Run: headless pygame with SDL's dummy video driver; simulated clock (each Clock.tick advances the game by its frame time, no real sleeping); random seed 0; keys injected as events and as key.get_pressed() state; no mouse input; restart key SPACE tapped at the start of phases 3 and 4.
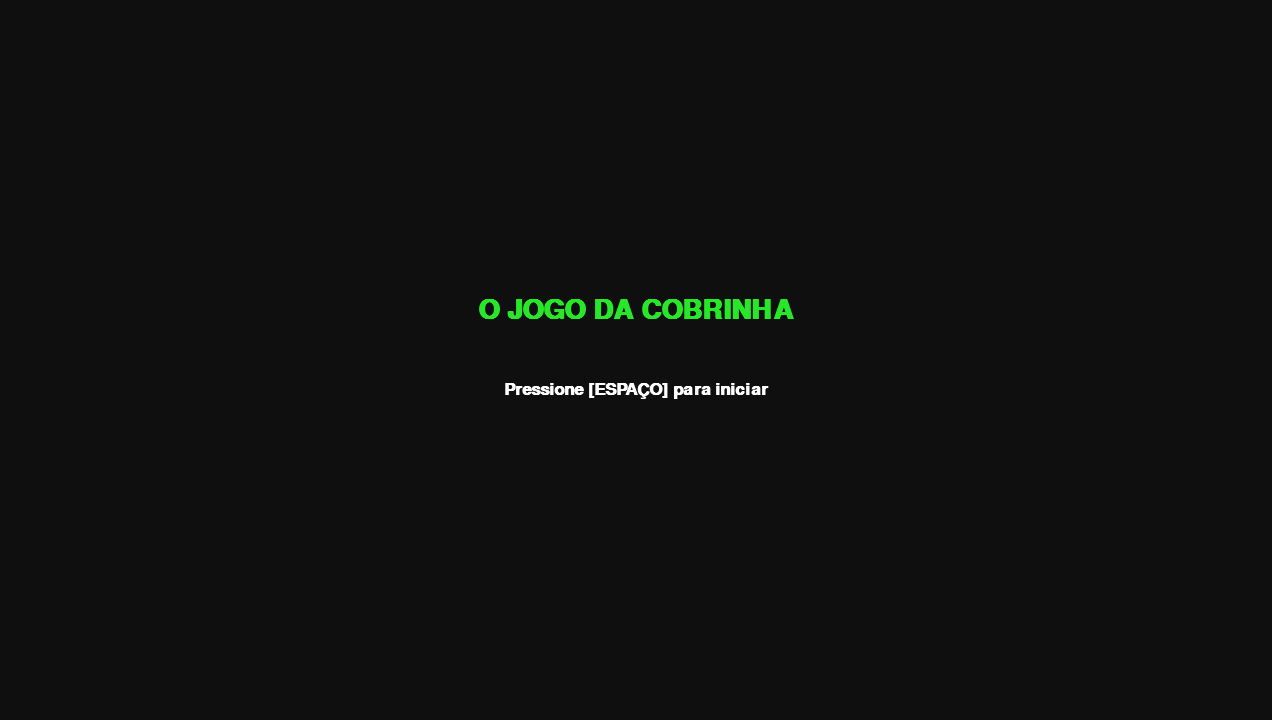
Frame 1 of 4 · flips 1–60 · no input
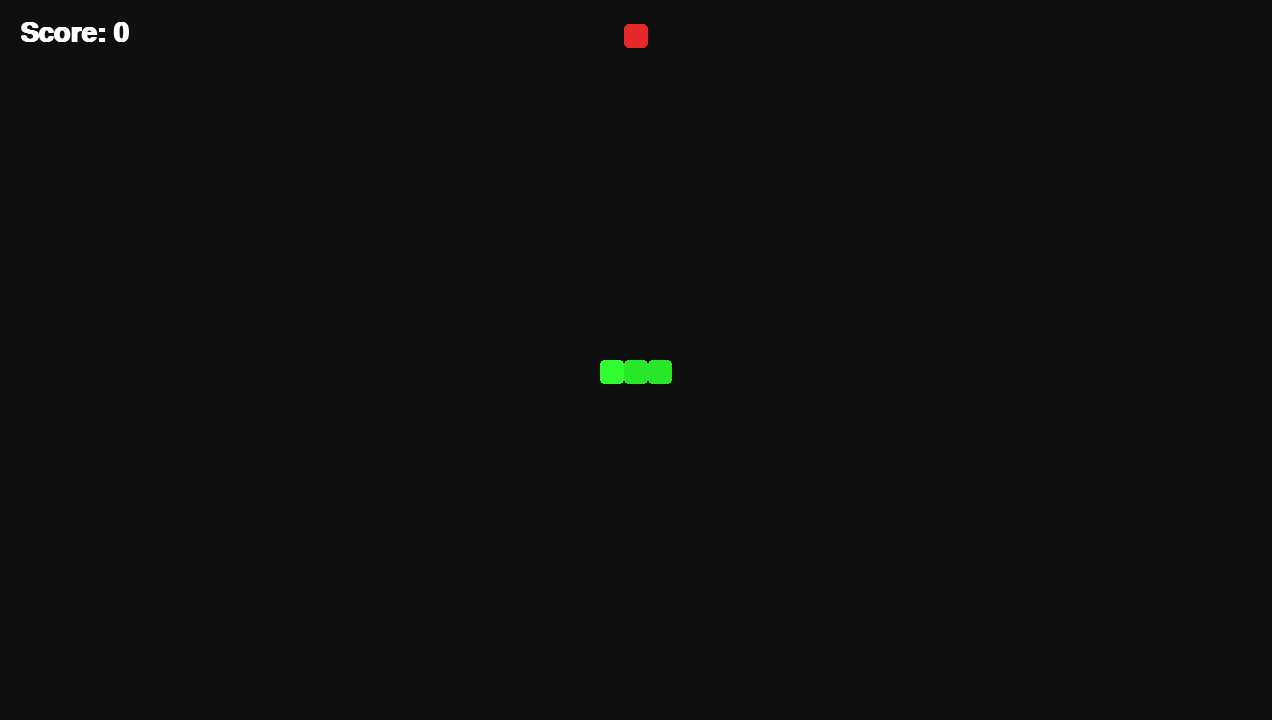
Frame 2 of 4 · flips 61–180 · tapped SPACE, RETURN · held RIGHT (→), D
Frame 3 of 4 · flips 181–300 · tapped SPACE · held DOWN (↓), S · screen unchanged from frame 2, image omitted
Frame 4 of 4 · flips 301–420 · tapped SPACE · held LEFT (←), A, UP (↑), W · screen unchanged from frame 3, image omitted

The pygame program that drew these frames:

import pygame as pg
import random
import sys

class Snake_game:
    def __init__(self):
        # Cores do Jogo
        self.color = {
            'black': (15, 15, 15),
            'gray': (50, 50, 50),
            'light_gray': (150, 150, 150),
            'white': (255, 255, 255),
            'red': (230, 40, 40),
            'green': (40, 230, 40),
            'blue': (40, 40, 230)
        }

        # Inicializar fontes
        pg.font.init()
        self.font = pg.font.SysFont("Courier New", 40, bold=True)
        self.font_small = pg.font.SysFont("Courier New", 25, bold=True)

        self.map_size = (53, 30)
        self.grid_size = 24  # Tamanho de cada bloco (Janela será 1272 x 720)
        
        self.reset_game()

    def reset_game(self):
        self.snake_position = [(25, 15), (26, 15), (27, 15)]
        self.snake_direction = (-1, 0)
        self.next_direction = (-1, 0)  # Evita virar na direção oposta instantaneamente
        self.score = 0
        self.end_game = False
        self.sort_apple_position()

    def snake_change_direction(self, event_key):
        if event_key in [pg.K_w, pg.K_UP] and self.snake_direction != (0, 1):
            self.next_direction = (0, -1)
        elif event_key in [pg.K_a, pg.K_LEFT] and self.snake_direction != (1, 0):
            self.next_direction = (-1, 0)
        elif event_key in [pg.K_s, pg.K_DOWN] and self.snake_direction != (0, -1):
            self.next_direction = (0, 1)
        elif event_key in [pg.K_d, pg.K_RIGHT] and self.snake_direction != (-1, 0):
            self.next_direction = (1, 0)

    def sort_apple_position(self):
        # Melhoria: Garante que a maçã não nasça dentro do corpo da cobra
        while True:
            x = random.randint(0, self.map_size[0] - 1)
            y = random.randint(0, self.map_size[1] - 1)
            self.apple_position = (x, y)
            if self.apple_position not in self.snake_position:
                break

    def update_snake_position(self):
        if self.end_game:
            return

        self.snake_direction = self.next_direction
        
        # Move a cabeça
        new_head = (
            self.snake_position[0][0] + self.snake_direction[0],
            self.snake_position[0][1] + self.snake_direction[1]
        )
        
        # Insere nova cabeça
        self.snake_position.insert(0, new_head)

        # Verifica se comeu a maçã
        if new_head == self.apple_position:
            self.score += 1
            self.sort_apple_position()
        else:
            # Se não comeu, remove a cauda para manter o tamanho estável
            self.snake_position.pop()

    def check_collisions(self):
        head = self.snake_position[0]
        # 1. Colisão com as bordas
        if head[0] < 0 or head[1] < 0 or head[0] >= self.map_size[0] or head[1] >= self.map_size[1]:
            self.end_game = True

        # 2. Colisão com si mesma
        if head in self.snake_position[1:]:
            self.end_game = True

    def draw_elements(self, window):
        # Desenhar Maçã
        apple_rect = pg.Rect(self.apple_position[0] * self.grid_size, self.apple_position[1] * self.grid_size, self.grid_size, self.grid_size)
        pg.draw.rect(window, self.color['red'], apple_rect, border_radius=5)

        # Desenhar Cobra
        for i, pos in enumerate(self.snake_position):
            snake_rect = pg.Rect(pos[0] * self.grid_size, pos[1] * self.grid_size, self.grid_size, self.grid_size)
            # Cabeça tem tom de verde diferente do corpo
            cor = (50, 255, 50) if i == 0 else self.color['green']
            pg.draw.rect(window, cor, snake_rect, border_radius=4)

        # Desenhar Placar
        score_text = self.font.render(f'Score: {self.score}', True, self.color['white'])
        window.blit(score_text, (20, 20))


# --- GERENCIADOR DE INTERFACE NATIVA DO PYGAME ---
class Game_Manager:
    def __init__(self):
        self.width = 1272
        self.height = 720
        self.window = pg.display.set_mode((self.width, self.height))
        pg.display.set_caption("Snake Game Melhorado")
        self.clock = pg.time.Clock()
        self.state = "MENU" # MENU, JOGANDO, PAUSA, FIM DE JOGO
        self.game = Snake_game()
        
        # Evento customizado para controlar a velocidade da cobra (Cobra se move a cada 100ms)
        self.SNAKE_MOVE = pg.USEREVENT
        pg.time.set_timer(self.SNAKE_MOVE, 100)

    def run(self):
        while True:
            self.clock.tick(60) # Roda a interface a 60 FPS estáveis
            
            if self.state == "MENU":
                self.screen_menu()
            elif self.state == "JOGANDO":
                self.screen_game()
            elif self.state == "PAUSA":
                self.screen_pause()
            elif self.state == "FIM DE JOGO":
                self.screen_game_over()

    def screen_menu(self):
        self.window.fill(self.game.color['black'])
        
        title = self.game.font.render("O JOGO DA COBRINHA", True, self.game.color['green'])
        start_lbl = self.game.font_small.render("Pressione [ESPAÇO] para iniciar", True, self.game.color['white'])
        
        self.window.blit(title, title.get_rect(center=(self.width//2, self.height//2 - 50)))
        self.window.blit(start_lbl, start_lbl.get_rect(center=(self.width//2, self.height//2 + 30)))
        pg.display.update()

        for event in pg.event.get():
            if event.type == pg.QUIT:
                pg.quit()
                sys.exit()
            if event.type == pg.KEYDOWN:
                if event.key == pg.K_SPACE:
                    self.game.reset_game()
                    self.state = "JOGANDO"

    def screen_game(self):
        for event in pg.event.get():
            if event.type == pg.QUIT:
                pg.quit()
                sys.exit()
            if event.type == pg.KEYDOWN:
                self.game.snake_change_direction(event.key)
                if event.key == pg.K_ESCAPE:
                    self.state = "PAUSA"
            if event.type == self.SNAKE_MOVE:
                self.game.update_snake_position()
                self.game.check_collisions()
                if self.game.end_game:
                    self.state = "FIM DE JOGO"

        self.window.fill(self.game.color['black'])
        self.game.draw_elements(self.window)
        pg.display.update()

    def screen_pause(self):
        # Desenha a tela de pausa com efeito transparente sobre o jogo parado
        pause_surface = pg.Surface((self.width, self.height), pg.SRCALPHA)
        pause_surface.fill((0, 0, 0, 5)) # Leve escurecimento parcial
        self.window.blit(pause_surface, (0,0))

        title = self.game.font.render("JOGO PAUSADO", True, self.game.color['blue'])
        resume_lbl = self.game.font_small.render("Pressione [ESC] para continuar ou [M] para o Menu", True, self.game.color['white'])
        
        self.window.blit(title, title.get_rect(center=(self.width//2, self.height//2 - 40)))
        self.window.blit(resume_lbl, resume_lbl.get_rect(center=(self.width//2, self.height//2 + 30)))
        pg.display.update()

        for event in pg.event.get():
            if event.type == pg.QUIT:
                pg.quit()
                sys.exit()
            if event.type == pg.KEYDOWN:
                if event.key == pg.K_ESCAPE:
                    self.state = "JOGANDO"
                if event.key == pg.K_m:
                    self.state = "MENU"

    def screen_game_over(self):
        self.window.fill(self.game.color['black'])
        
        title = self.game.font.render("FIM DE JOGO!", True, self.game.color['red'])
        score_lbl = self.game.font_small.render(f"Pontuação Final: {self.game.score}", True, self.game.color['white'])
        restart_lbl = self.game.font_small.render("Pressione [ESPAÇO] para reiniciar ou [M] para ir ao Menu", True, self.game.color['light_gray'])
        
        self.window.blit(title, title.get_rect(center=(self.width//2, self.height//2 - 60)))
        self.window.blit(score_lbl, score_lbl.get_rect(center=(self.width//2, self.height//2)))
        self.window.blit(restart_lbl, restart_lbl.get_rect(center=(self.width//2, self.height//2 + 60)))
        pg.display.update()

        for event in pg.event.get():
            if event.type == pg.QUIT:
                pg.quit()
                sys.exit()
            if event.type == pg.KEYDOWN:
                if event.key == pg.K_SPACE:
                    self.game.reset_game()
                    self.state = "JOGANDO"
                if event.key == pg.K_m:
                    self.state = "MENU"

if __name__ == "__main__":
    manager = Game_Manager()
    manager.run()
